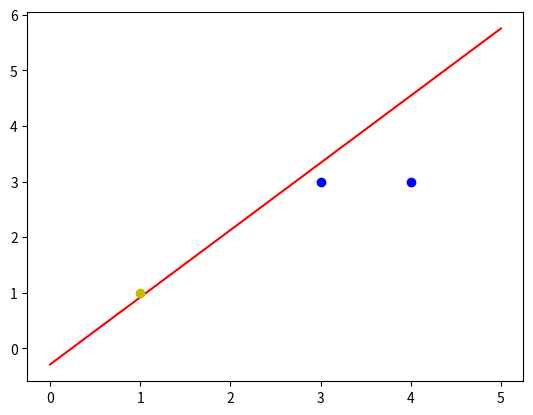

Here is the Python script that generated this plot:
#!/usr/bin/env python
# -*- coding: utf-8 -*-
# @Time    : 2018/7/13 16:42
# @Author  : Guicheng.Zhou
# @File    : SinglePerceptron.py
# @Software: IntelliJ IDEA
# @Describe: 单层感知器

"""
假设平面上有三个点,(3,3),(4,3)这两个点标签为1，(1,1)这个点标签为-1，构建神经网络分类
"""

import numpy as np
import matplotlib.pyplot as plt

# 输入数据
X = np.array([[1, 3, 3], [1, 4, 3], [1, 1, 1]])
# 标签，期望输出
Y = np.array([1, 1, -1])
# 权值初始化，1行3列的矩阵，取值范围是-1到1
W = (np.random.random(3) - 0.5) * 2  # (-0.5,0.2,0.9)
print('随机权值：', W)
# 学习率设置
lr = 0.11
# 计算迭代次数
n = 0
# 神经网路输出
O = 0


def update():
    """
    更新权值函数
    :return:
    """
    global X, Y, W, lr, n
    n += 1
    O = np.sign(np.dot(X, W.T))
    W_C = lr * ((Y - O.T).dot(X) / int(X.shape[0]))
    W = W + W_C


for _ in range(100):
    update()
    print('更新后的权值:', W)
    print('当前迭代次数：', n)
    O = np.sign(np.dot(X, W.T))
    if (O == Y.T).all():
        print("Finished")
        print("epoch:", n)
        break

# 正样本
x1 = [3, 4]
y1 = [3, 3]

# 负样本
x2 = [1]
y2 = [1]

# 计算分界线斜率以及截距 y=kx+d
k = -W[1] / W[2]
d = -W[0] / W[2]
print('k=', k)
print('d=', d)

xdata = np.linspace(0, 5)

plt.figure()
plt.plot(xdata, xdata * k + d, 'r')
plt.plot(x1, y1, 'bo')
plt.plot(x2, y2, 'yo')
plt.show()
